Photos from the image-classification dataset "gemstone_images" in the GitHub repository kailashkai/GemstoneClassification. Its 6 classes are: emerald, fake emerald, fake ruby, fake turquoise, ruby, turquoise.

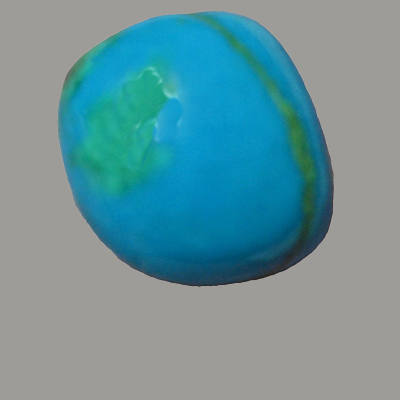
Label: turquoise

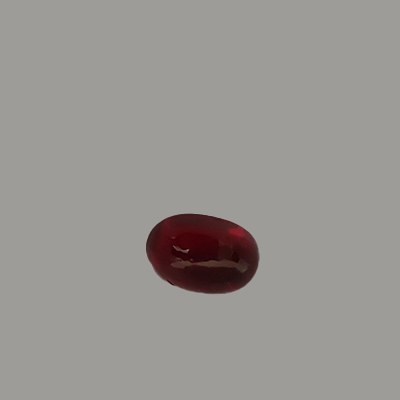
Label: fake ruby

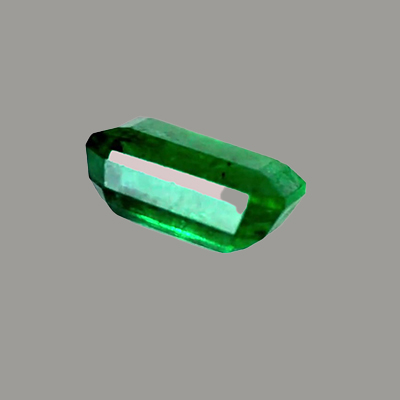
Label: emerald

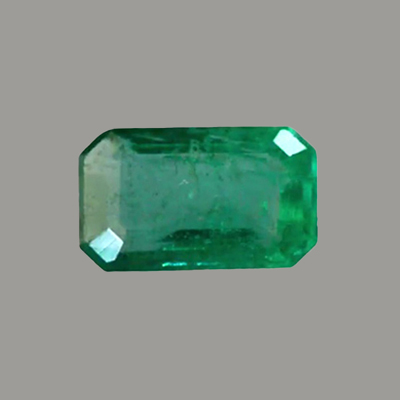
Label: emerald

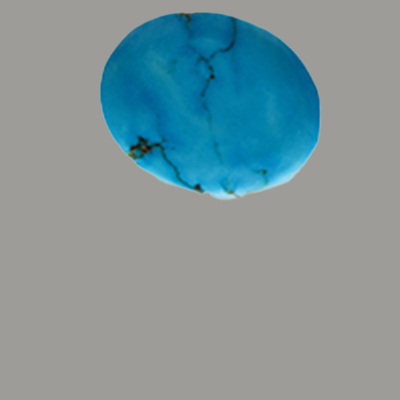
Label: fake turquoise

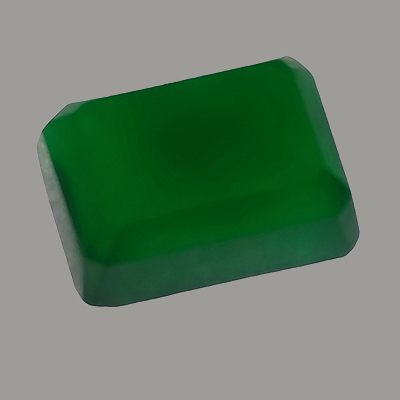
Label: fake emerald
